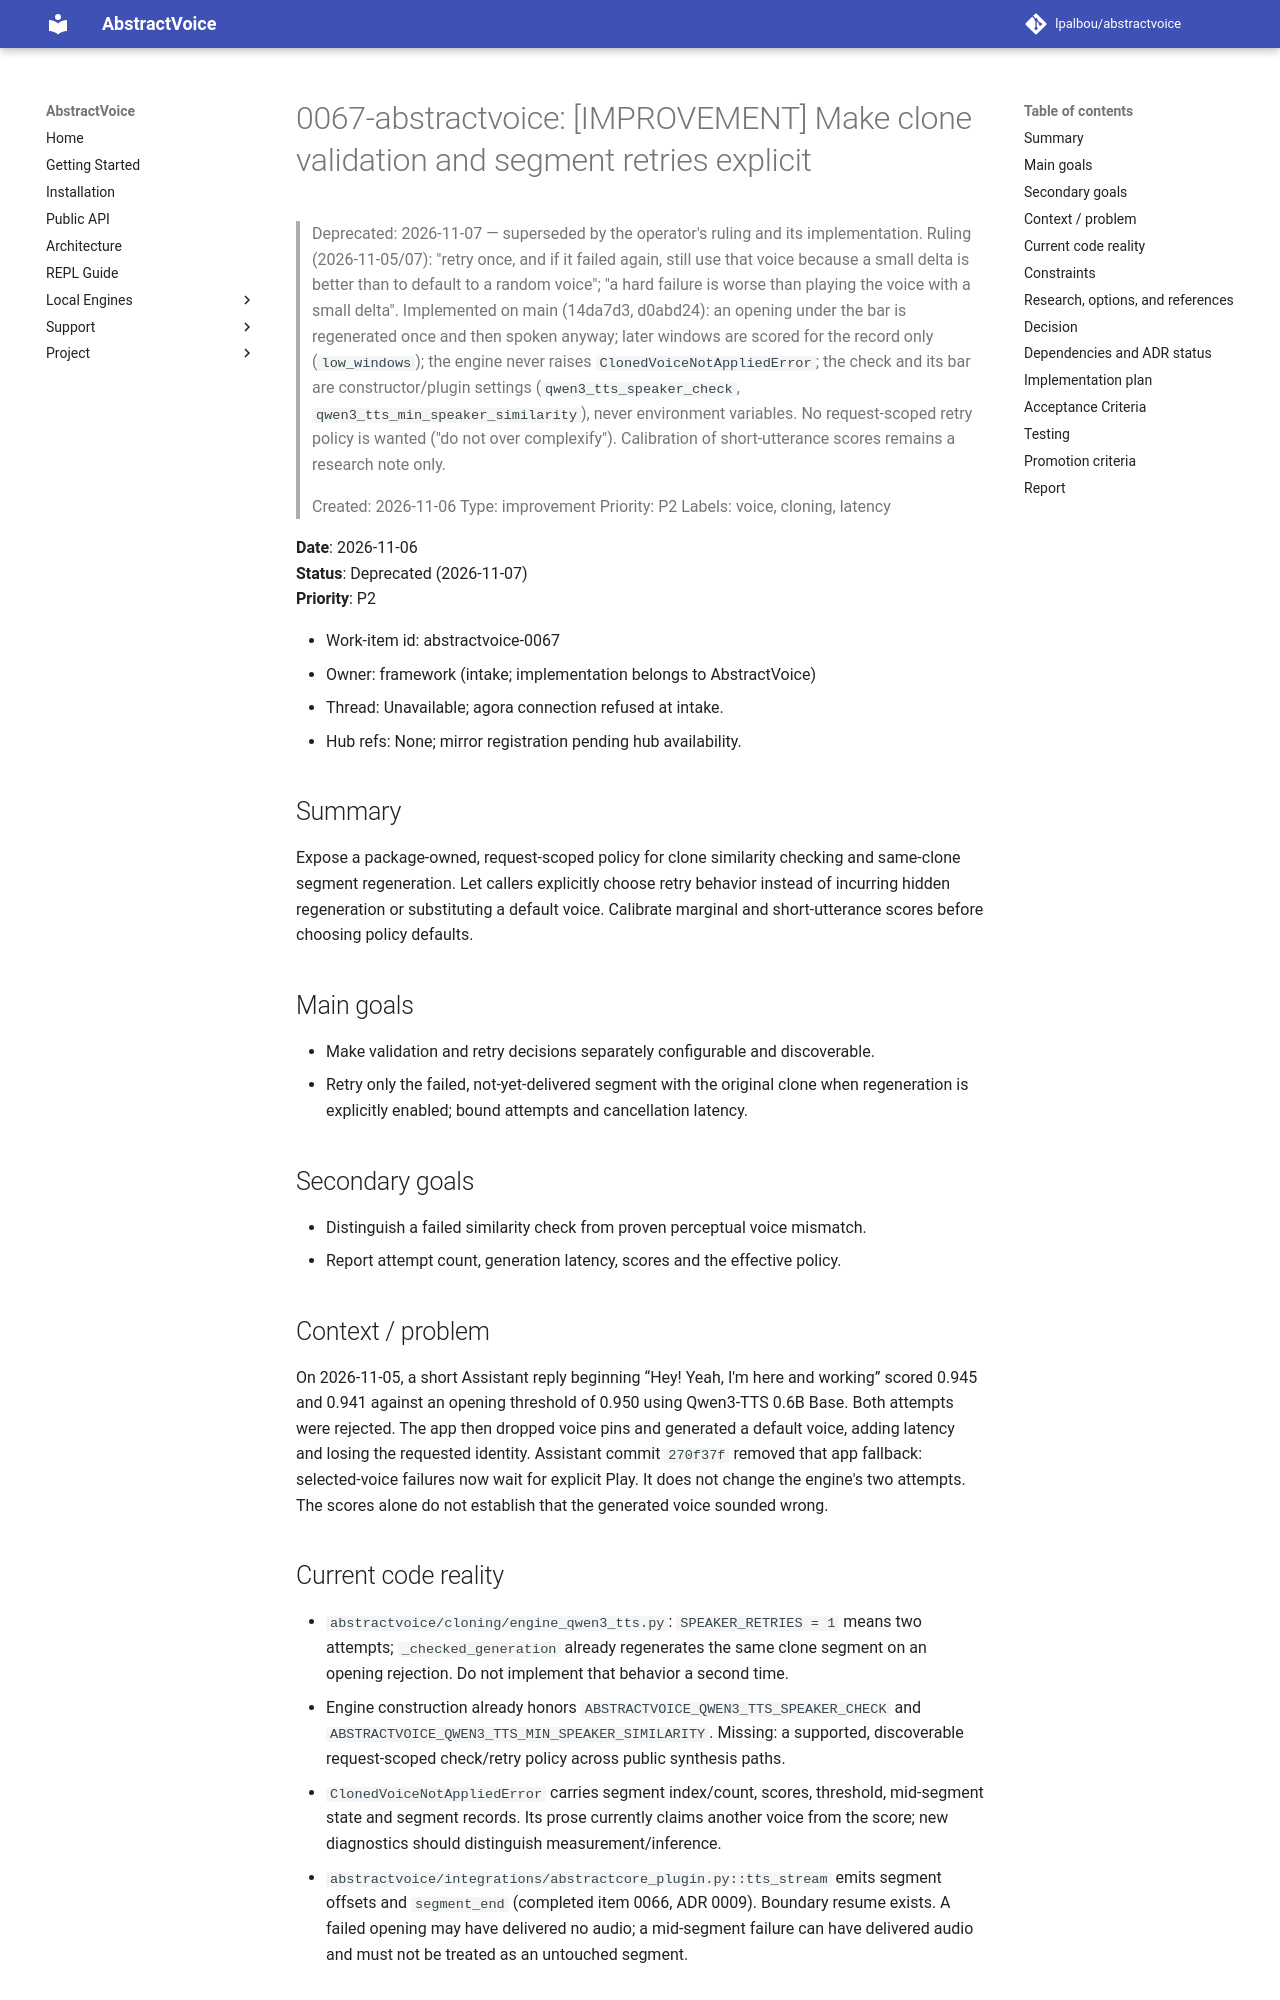

repository: lpalbou/AbstractVoice · page: backlog/deprecated/0067_explicit_clone_validation_and_segment_retry_policy/index.html · generator: mkdocs

# 0067-abstractvoice: [IMPROVEMENT] Make clone validation and segment retries explicit
> Deprecated: 2026-11-07 — superseded by the operator's ruling and its implementation. Ruling (2026-11-05/07): "retry once,
> and if it failed again, still use that voice because a small delta is better than to default to a random voice";
> "a hard failure is worse than playing the voice with a small delta". Implemented on main (14da7d3, d0abd24): an opening
> under the bar is regenerated once and then spoken anyway; later windows are scored for the record only (`low_windows`);
> the engine never raises `ClonedVoiceNotAppliedError`; the check and its bar are constructor/plugin settings
> (`qwen3_tts_speaker_check`, `qwen3_tts_min_speaker_similarity`), never environment variables. No request-scoped
> retry policy is wanted ("do not over complexify"). Calibration of short-utterance scores remains a research note only.

> Created: 2026-11-06
> Type: improvement
> Priority: P2
> Labels: voice, cloning, latency

**Date**: 2026-11-06  
**Status**: Deprecated (2026-11-07)  
**Priority**: P2

- Work-item id: abstractvoice-0067
- Owner: framework (intake; implementation belongs to AbstractVoice)
- Thread: Unavailable; agora connection refused at intake.
- Hub refs: None; mirror registration pending hub availability.

## Summary

Expose a package-owned, request-scoped policy for clone similarity checking and
same-clone segment regeneration. Let callers explicitly choose retry behavior
instead of incurring hidden regeneration or substituting a default voice.
Calibrate marginal and short-utterance scores before choosing policy defaults.

## Main goals

- Make validation and retry decisions separately configurable and discoverable.
- Retry only the failed, not-yet-delivered segment with the original clone when
  regeneration is explicitly enabled; bound attempts and cancellation latency.

## Secondary goals

- Distinguish a failed similarity check from proven perceptual voice mismatch.
- Report attempt count, generation latency, scores and the effective policy.

## Context / problem

On 2026-11-05, a short Assistant reply beginning “Hey! Yeah, I'm here and working”
scored 0.945 and 0.941 against an opening threshold of 0.950 using Qwen3-TTS
0.6B Base. Both attempts were rejected. The app then dropped voice pins and
generated a default voice, adding latency and losing the requested identity.
Assistant commit `270f37f` removed that app fallback: selected-voice failures now
wait for explicit Play. It does not change the engine's two attempts.
The scores alone do not establish that the generated voice sounded wrong.
